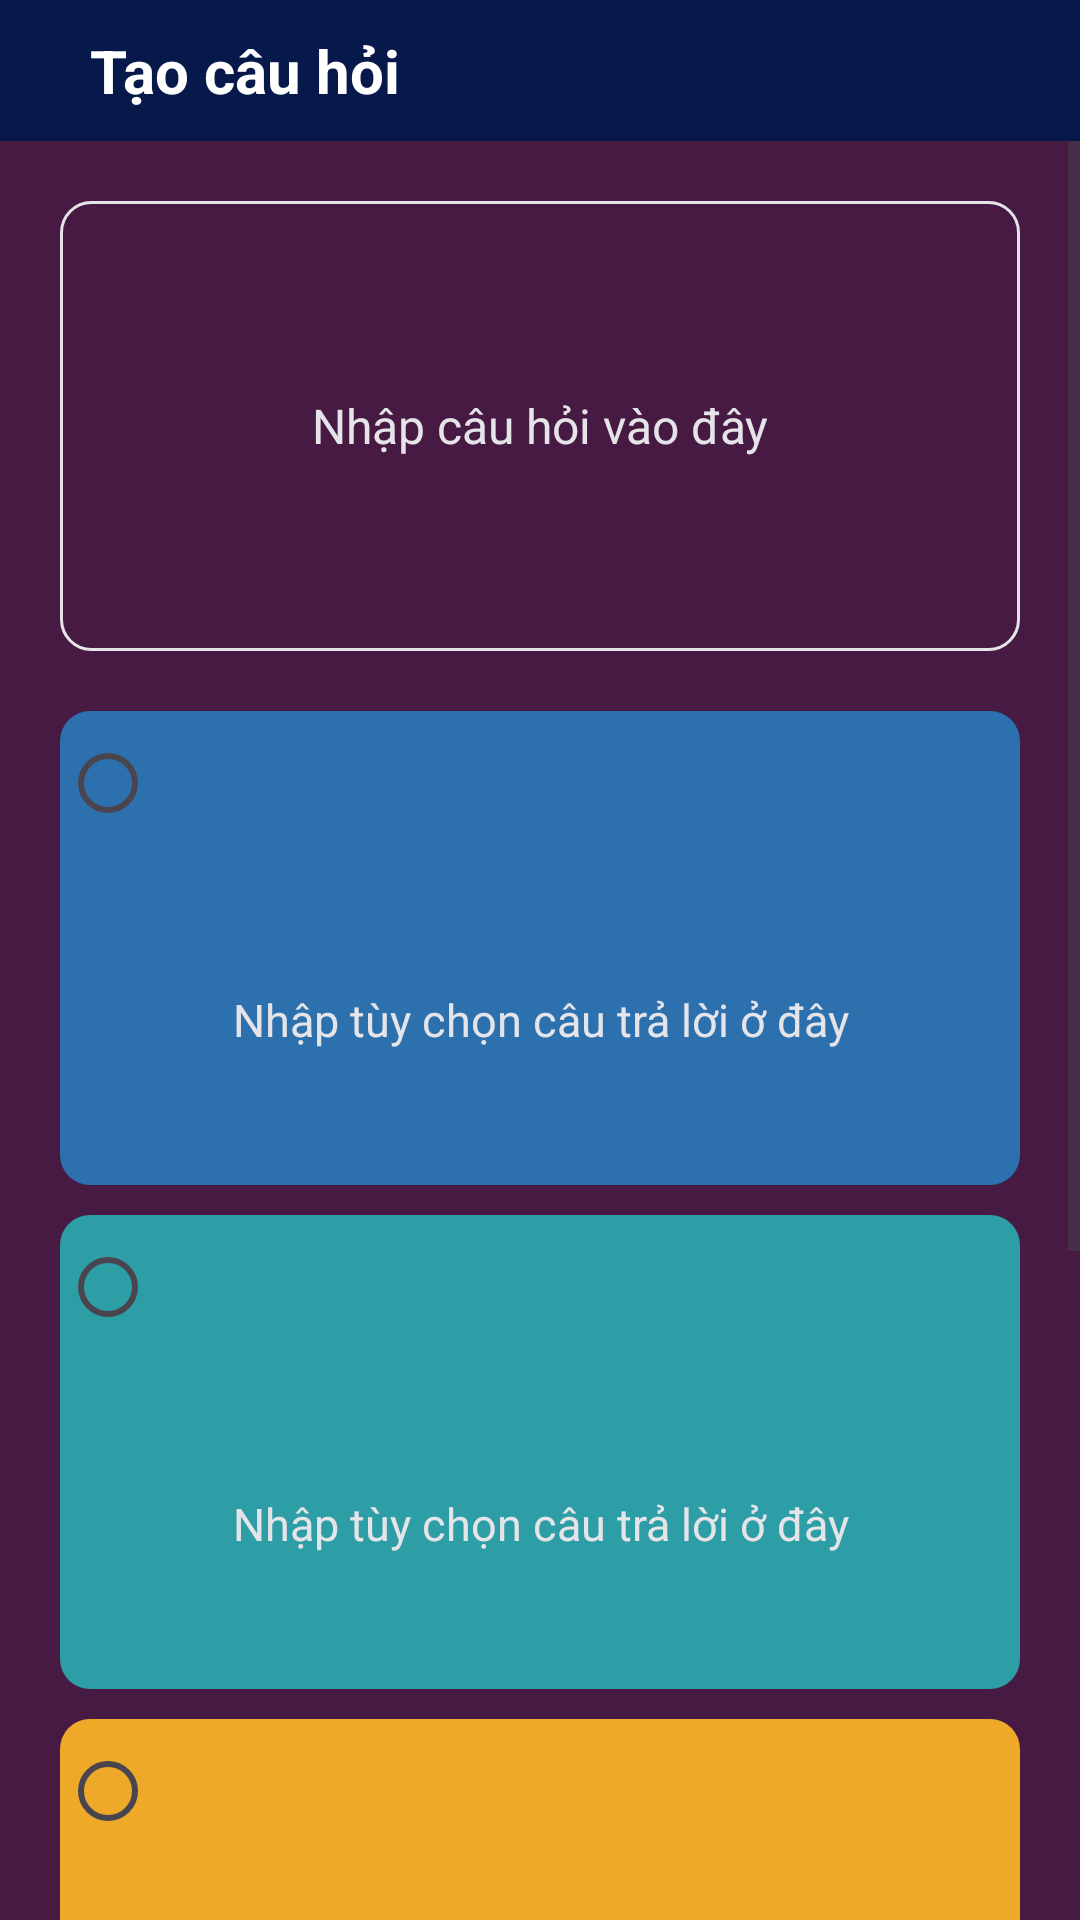

Produce the Android XML layout that renders to this screen, including the resource entries it uses.
<!-- AndroidManifest.xml: application theme Theme.QuanLySinhVienLan1 -->
<!-- res/layout/fragment_create_new_question.xml -->
<?xml version="1.0" encoding="utf-8"?>
<FrameLayout xmlns:android="http://schemas.android.com/apk/res/android"
    xmlns:app="http://schemas.android.com/apk/res-auto"
    xmlns:tools="http://schemas.android.com/tools"
    android:layout_width="match_parent"
    android:layout_height="match_parent"
    android:background="#461A42"
    tools:context=".fragment.ListMembersFragment">

    
    
    
    
    
    

    
    
    
    
    
    
    
    <androidx.constraintlayout.widget.ConstraintLayout
        android:layout_width="match_parent"
        android:layout_height="match_parent">

        <LinearLayout
            android:id="@+id/layout_ListMemberActionBar"
            android:layout_width="match_parent"
            android:layout_height="wrap_content"
            android:background="@color/statusBar"
            android:orientation="horizontal"
            app:layout_constraintEnd_toEndOf="parent"
            app:layout_constraintStart_toStartOf="parent"
            app:layout_constraintTop_toTopOf="parent">

            <ImageView
                android:id="@+id/btn_CreateNewQuestionBackClassroomManagement"
                android:layout_width="wrap_content"
                android:layout_height="wrap_content"
                android:layout_gravity="end|center_vertical"
                android:clickable="true"
                android:focusable="true"
                android:padding="10dp"
                android:src="@drawable/ic_white_back" />

            <TextView
                android:layout_width="wrap_content"
                android:layout_height="wrap_content"
                android:layout_gravity="center_vertical"
                android:paddingVertical="10dp"
                android:paddingStart="10dp"
                android:text="Tạo câu hỏi"
                android:textColor="@color/white"
                android:textSize="20sp"
                android:textStyle="bold" />
        </LinearLayout>

        <ScrollView
            android:layout_width="match_parent"
            android:layout_height="0dp"
            app:layout_constraintBottom_toBottomOf="parent"
            app:layout_constraintEnd_toEndOf="parent"
            app:layout_constraintStart_toStartOf="parent"
            app:layout_constraintTop_toBottomOf="@+id/layout_ListMemberActionBar">

            <LinearLayout
                android:id="@+id/rcv_ListMembers"
                android:layout_width="match_parent"
                android:layout_height="wrap_content"
                android:layout_margin="20dp"
                android:orientation="vertical">

                <EditText
                    android:id="@+id/edt_InputQuestion"
                    android:layout_width="match_parent"
                    android:layout_height="150dp"
                    android:background="@drawable/custom_input_question"
                    android:focusable="true"
                    android:gravity="center"
                    android:hint="Nhập câu hỏi vào đây"
                    android:textColor="@color/white"
                    android:textColorHint="@color/gray"
                    android:textSize="16sp" />

                <RadioGroup
                    android:id="@+id/rdg_radioGroup"
                    android:layout_width="match_parent"
                    android:layout_height="wrap_content"
                    android:layout_marginTop="20dp"
                    android:orientation="vertical">

                    <RadioButton
                        android:id="@+id/rdb_A1"
                        android:layout_width="match_parent"
                        android:layout_height="wrap_content"
                        android:background="@drawable/custom_layout_answer_1" />

                    <LinearLayout
                        android:layout_width="match_parent"
                        android:layout_height="wrap_content"
                        android:background="@drawable/custom_layout_answer_12"
                        android:orientation="vertical">

                        <EditText
                            android:id="@+id/edt_inputAnswer1"
                            android:layout_width="match_parent"
                            android:layout_height="100dp"
                            android:layout_gravity="center_vertical"
                            android:layout_marginHorizontal="10dp"
                            android:layout_marginVertical="5dp"
                            android:background="@drawable/custom_input_answer_1"
                            android:gravity="center"
                            android:hint="Nhập tùy chọn câu trả lời ở đây"
                            android:textColor="@color/white"
                            android:textColorHint="@color/gray"
                            android:textSize="15sp" />
                    </LinearLayout>

                    <RadioButton
                        android:id="@+id/rdb_A2"
                        android:layout_width="match_parent"
                        android:layout_height="wrap_content"
                        android:layout_marginTop="10dp"
                        android:background="@drawable/custom_layout_answer_2" />

                    <LinearLayout
                        android:layout_width="match_parent"
                        android:layout_height="wrap_content"
                        android:background="@drawable/custom_layout_answer_22"
                        android:orientation="vertical">

                        <EditText
                            android:id="@+id/edt_inputAnswer2"
                            android:layout_width="match_parent"
                            android:layout_height="100dp"
                            android:layout_gravity="center_vertical"
                            android:layout_marginHorizontal="10dp"
                            android:layout_marginVertical="5dp"
                            android:background="@drawable/custom_input_answer_2"
                            android:gravity="center"
                            android:hint="Nhập tùy chọn câu trả lời ở đây"
                            android:textColor="@color/white"
                            android:textColorHint="@color/gray"
                            android:textSize="15sp" />
                    </LinearLayout>

                    <RadioButton
                        android:id="@+id/rdb_A3"
                        android:layout_width="match_parent"
                        android:layout_height="wrap_content"
                        android:layout_marginTop="10dp"
                        android:background="@drawable/custom_layout_answer_3" />

                    <LinearLayout
                        android:layout_width="match_parent"
                        android:layout_height="wrap_content"
                        android:background="@drawable/custom_layout_answer_32"
                        android:orientation="vertical">

                        <EditText
                            android:id="@+id/edt_inputAnswer3"
                            android:layout_width="match_parent"
                            android:layout_height="100dp"
                            android:layout_gravity="center_vertical"
                            android:layout_marginHorizontal="10dp"
                            android:layout_marginVertical="5dp"
                            android:background="@drawable/custom_input_answer_3"
                            android:gravity="center"
                            android:hint="Nhập tùy chọn câu trả lời ở đây"
                            android:textColor="@color/white"
                            android:textColorHint="@color/gray"
                            android:textSize="15sp" />
                    </LinearLayout>

                    <RadioButton
                        android:id="@+id/rdb_A4"
                        android:layout_width="match_parent"
                        android:layout_height="wrap_content"
                        android:layout_marginTop="10dp"
                        android:background="@drawable/custom_layout_answer_4" />

                    <LinearLayout
                        android:layout_width="match_parent"
                        android:layout_height="wrap_content"
                        android:background="@drawable/custom_layout_answer_42"
                        android:orientation="vertical">

                        <EditText
                            android:id="@+id/edt_inputAnswer4"
                            android:layout_width="match_parent"
                            android:layout_height="100dp"
                            android:layout_gravity="center_vertical"
                            android:layout_marginHorizontal="10dp"
                            android:layout_marginVertical="5dp"
                            android:background="@drawable/custom_input_answer_4"
                            android:gravity="center"
                            android:hint="Nhập tùy chọn câu trả lời ở đây"
                            android:textColor="@color/white"
                            android:textColorHint="@color/gray"
                            android:textSize="15sp" />
                    </LinearLayout>

                </RadioGroup>

                <androidx.appcompat.widget.AppCompatButton
                    android:id="@+id/btn_SaveQuestion"
                    android:layout_width="match_parent"
                    android:layout_height="wrap_content"
                    android:layout_marginTop="20dp"
                    android:layout_marginBottom="30dp"
                    android:background="@drawable/custom_button_add_new_quiz"
                    android:drawableStart="@drawable/ic_save"
                    android:paddingHorizontal="100dp"
                    android:text="Lưu câu hỏi"
                    android:textAllCaps="false"
                    android:textColor="@color/white"
                    android:textSize="16sp" />
            </LinearLayout>
        </ScrollView>

    </androidx.constraintlayout.widget.ConstraintLayout>

</FrameLayout>
<!-- resources referenced by this layout -->
<resources>
  <color name="black">#FF000000</color>
  <color name="gray">#E5E4E9</color>
  <color name="statusBar">#07184a</color>
  <color name="white">#FFFFFFFF</color>
  <!-- drawable custom_input_answer_4 (drawable) -->
  <?xml version="1.0" encoding="utf-8"?>
  <selector xmlns:android="http://schemas.android.com/apk/res/android">
      <item android:state_focused="true">
          <shape android:shape="rectangle">
              <corners android:radius="10dp"/>
              <solid android:color="#6F2F3B"/>
          </shape>
      </item>
  </selector>
  <!-- drawable custom_layout_answer_1 (drawable) -->
  <?xml version="1.0" encoding="utf-8"?>
  <selector xmlns:android="http://schemas.android.com/apk/res/android">
      <item>
          <shape>
              <solid android:color="#2D70AE"/>
              <corners android:topRightRadius="10dp" android:topLeftRadius="10dp"/>
          </shape>
      </item>
  </selector>
  <!-- drawable custom_layout_answer_12 (drawable) -->
  <?xml version="1.0" encoding="utf-8"?>
  <selector xmlns:android="http://schemas.android.com/apk/res/android">
      <item>
          <shape>
              <solid android:color="#2D70AE"/>
              <corners android:bottomRightRadius="10dp" android:bottomLeftRadius="10dp"/>
          </shape>
      </item>
  </selector>
  <!-- drawable custom_layout_answer_2 (drawable) -->
  <?xml version="1.0" encoding="utf-8"?>
  <selector xmlns:android="http://schemas.android.com/apk/res/android">
      <item>
          <shape>
              <solid android:color="#2D9DA6"/>
              <corners android:topRightRadius="10dp" android:topLeftRadius="10dp"/>
          </shape>
      </item>
  </selector>
  <!-- drawable custom_layout_answer_22 (drawable) -->
  <?xml version="1.0" encoding="utf-8"?>
  <selector xmlns:android="http://schemas.android.com/apk/res/android">
      <item>
          <shape>
              <solid android:color="#2D9DA6"/>
              <corners android:bottomRightRadius="10dp" android:bottomLeftRadius="10dp"/>
          </shape>
      </item>
  </selector>
  <!-- drawable custom_layout_answer_3 (drawable) -->
  <?xml version="1.0" encoding="utf-8"?>
  <selector xmlns:android="http://schemas.android.com/apk/res/android">
      <item>
          <shape>
              <solid android:color="#EFA929"/>
              <corners android:topLeftRadius="10dp" android:topRightRadius="10dp"/>
          </shape>
      </item>
  </selector>
  <!-- drawable custom_layout_answer_32 (drawable) -->
  <?xml version="1.0" encoding="utf-8"?>
  <selector xmlns:android="http://schemas.android.com/apk/res/android">
      <item>
          <shape>
              <solid android:color="#EFA929"/>
              <corners android:bottomLeftRadius="10dp" android:bottomRightRadius="10dp"/>
          </shape>
      </item>
  </selector>
  <!-- drawable custom_layout_answer_4 (drawable) -->
  <?xml version="1.0" encoding="utf-8"?>
  <selector xmlns:android="http://schemas.android.com/apk/res/android">
      <item>
          <shape>
              <solid android:color="#D5546D" />
              <corners android:topLeftRadius="10dp" android:topRightRadius="10dp" />
          </shape>
      </item>
  </selector>
  <!-- drawable custom_layout_answer_42 (drawable) -->
  <?xml version="1.0" encoding="utf-8"?>
  <selector xmlns:android="http://schemas.android.com/apk/res/android">
      <item>
          <shape>
              <solid android:color="#D5546D" />
              <corners android:bottomLeftRadius="10dp" android:bottomRightRadius="10dp" />
          </shape>
      </item>
  </selector>
  <!-- drawable custom_progressbar (drawable) -->
  <?xml version="1.0" encoding="utf-8"?>
  <selector xmlns:android="http://schemas.android.com/apk/res/android">
      <item>
          <shape>
              <solid android:color="#19D3D1D3"/>
          </shape>
      </item>
  </selector>
  <style name="Theme.QuanLySinhVienLan1" parent="Base.Theme.QuanLySinhVienLan1" />
  <style name="Base.Theme.QuanLySinhVienLan1" parent="Theme.Material3.DayNight.NoActionBar">
          <item name="android:statusBarColor">@color/statusBar</item>
      </style>
</resources>
